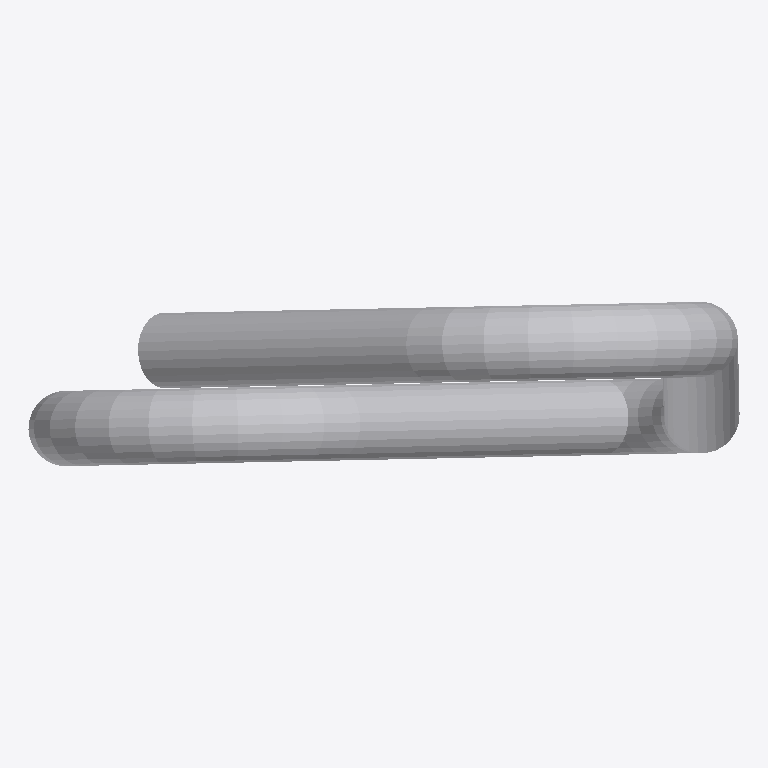
Plan cut of the same IFC building model at storey 'x' (level 0.23 m, cut at 1.63 m), seen from above with north up, elements coloured by IFC class: 1 other element (light grey). No cut surface shows.
Extent 0.150 m × 0.035 m × 0.776 m (x, y, z). Storeys (1): x at 0.23 m. Elements (1): 1 IfcReinforcingBar.

HEADER;
FILE_DESCRIPTION(('ViewDefinition [CoordinationView_V2.0]'),'2;1');
FILE_NAME('358--abort--reinforcing-bar.ifc (Edited by simplebim 5.2)','2018-03-21T12:19:41',(),(),'The EXPRESS Data Manager Version 5.02.0100.07 : ','20170927_1515(x64) - Exporter 18.1.0.0 - Alterna','');
FILE_SCHEMA(('IFC2X3'));
ENDSEC;
DATA;
#16=IFCPROJECT('0Urhcxd$HCw8agg5cJNtH_',#8,$,$,$,$,$,(#17),#112);
#76=IFCSITE('1X5FHArTH9ugjS_NYyGhWC',#8,'Default',$,'',#99,$,$,.ELEMENT.,(42,24,53,508911),(-71,-15,-29,-58837),183800.0,$,$);
#7=IFCBUILDING('1X5FHArTH9ugjS_NYyGhWF',#8,$,$,'',#104,$,$,.ELEMENT.,$,$,#14);
#15=IFCBUILDINGSTOREY('1X5FHArTH9ugjS_NX3lKQj',#8,'x',$,'',#107,$,'PLAN 01. ETG',.ELEMENT.,229.999999999948);
#25=IFCREINFORCINGBAR('0LcrZy5XD3MRtYFPAsxJwW',#8,'Rebar Bar:B500NC_ø16 : Shape 21:647434: 1',$,'Rebar Bar:B500NC_ø16:450106',#110,#26,'647434',$,16.0,0.000201061929829747,1875.0,.NOTDEFINED.,$);
ENDSEC;
